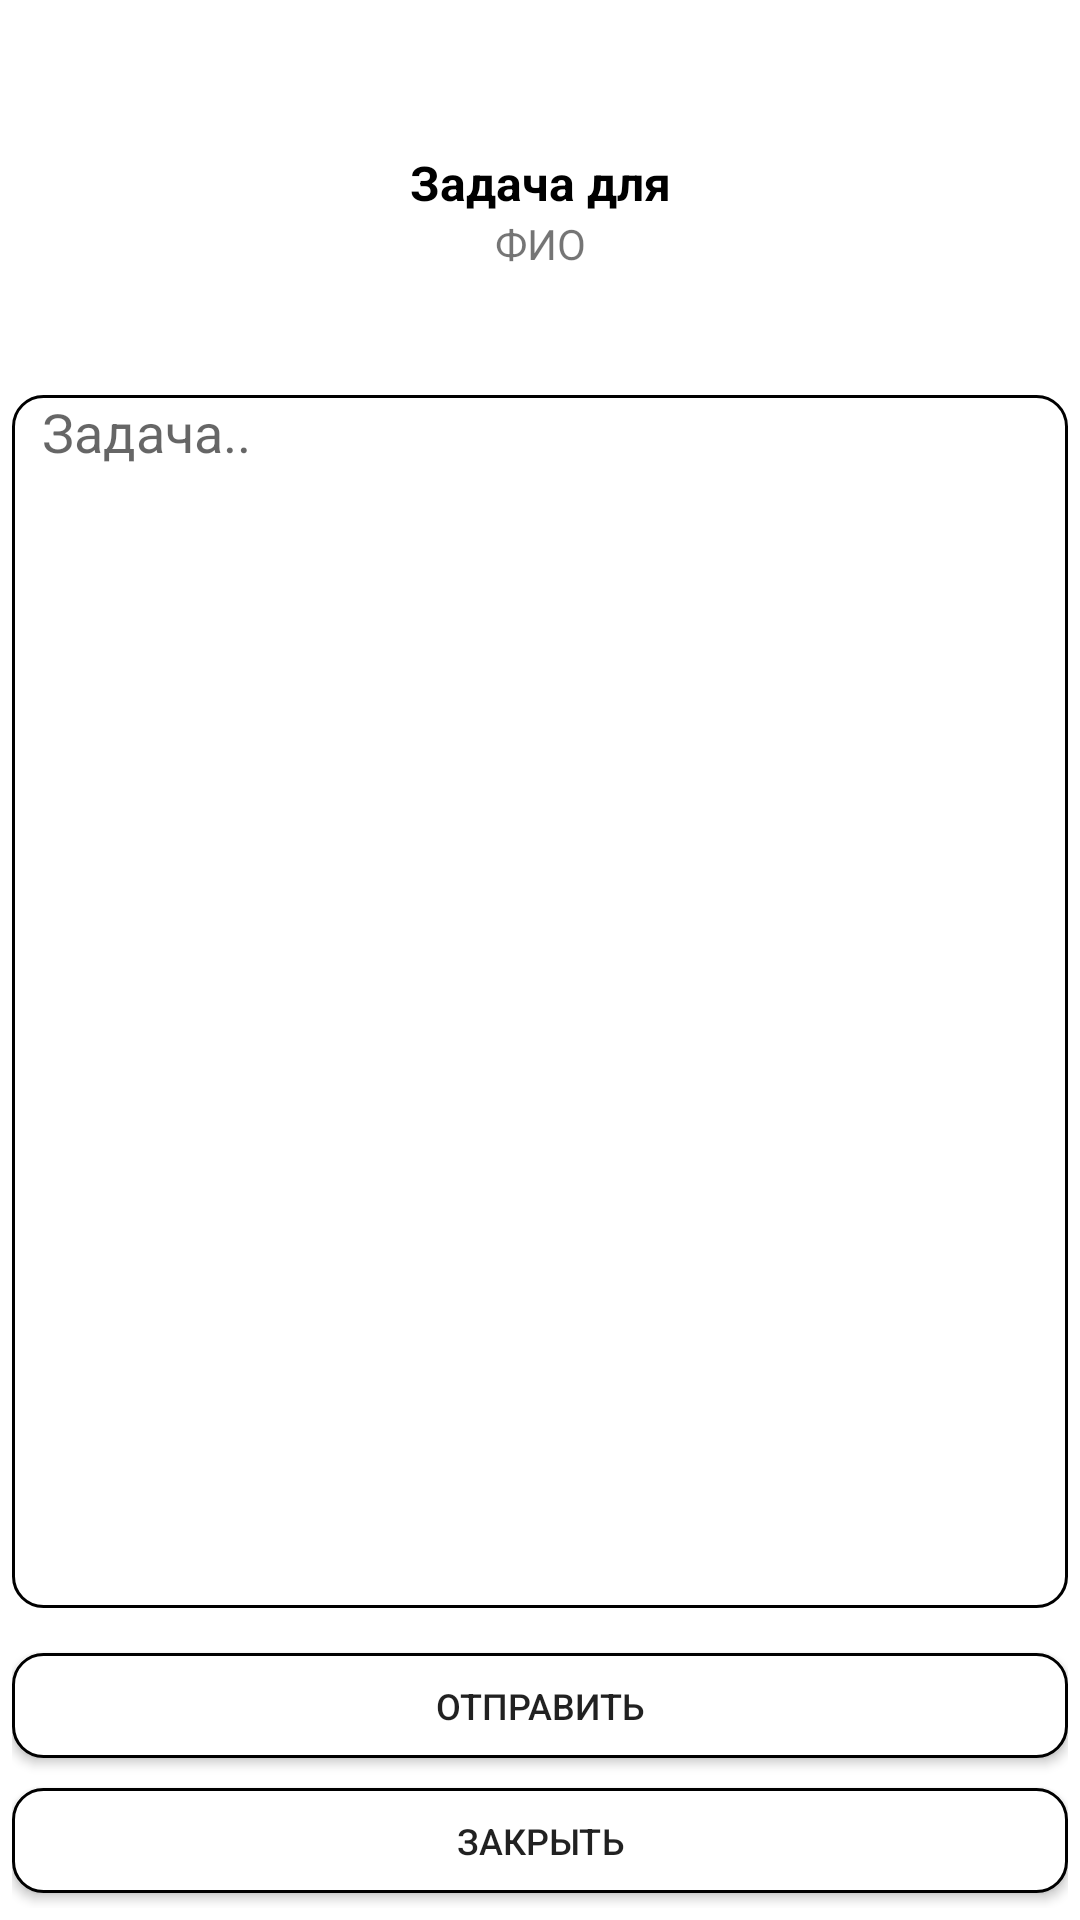

Produce the Android XML layout that renders to this screen, including the resource entries it uses.
<!-- AndroidManifest.xml: application theme Theme.Iem -->
<!-- res/layout/fragment_task_adding.xml -->
<?xml version="1.0" encoding="utf-8"?>
<androidx.constraintlayout.widget.ConstraintLayout xmlns:android="http://schemas.android.com/apk/res/android"
    xmlns:app="http://schemas.android.com/apk/res-auto"
    android:orientation="vertical"
    android:layout_width="match_parent"
    android:layout_height="match_parent">
    <TextView
        android:id="@+id/top"
        android:layout_width="match_parent"
        android:layout_height="wrap_content"
        android:text="Задача для"
        android:textStyle="bold"
        android:textColor="@color/black"
        android:textSize="16sp"
        android:gravity="bottom|center"
        android:layout_marginTop="50sp"
        app:layout_constraintTop_toTopOf="parent"/>
    <TextView
        android:id="@+id/name"
        android:layout_width="match_parent"
        android:layout_height="50sp"
        android:gravity="center|top"
        android:text="ФИО"
        app:layout_constraintTop_toBottomOf="@+id/top"/>
    <EditText
        android:id="@+id/center"
        android:layout_width="match_parent"
        android:layout_height="32sp"
        android:background="@drawable/background_input"
        android:visibility="gone"
        android:paddingHorizontal="10sp"
        android:maxLines="1"
        android:hint="Назвать список"
        android:layout_marginHorizontal="4sp"
        app:layout_constraintTop_toBottomOf="@+id/name"/>
    <EditText
        android:id="@+id/content"
        android:layout_width="match_parent"
        android:layout_height="0sp"
        android:paddingHorizontal="10sp"
        android:background="@drawable/background_input"
        android:gravity="top"
        android:layout_marginHorizontal="4sp"
        android:layout_marginVertical="10sp"
        app:layout_constraintTop_toBottomOf="@+id/center"
        app:layout_constraintBottom_toTopOf="@+id/bottom"
        android:hint="Задача.."/>
    <LinearLayout
        android:id="@+id/bottom"
        android:layout_width="match_parent"
        android:layout_height="wrap_content"
        android:orientation="vertical"
        android:layout_margin="4sp"
        app:layout_constraintBottom_toBottomOf="parent"
        app:layout_constraintStart_toStartOf="parent">
        <Button
            android:id="@+id/adder"
            android:layout_width="match_parent"
            android:layout_height="35sp"
            android:layout_marginVertical="5sp"
            android:textSize="12sp"
            android:background="@drawable/background_input"
            android:text="Отправить" />
        <Button
            android:id="@+id/cancel"
            android:layout_width="match_parent"
            android:layout_height="35sp"
            android:textSize="12sp"
            android:layout_marginVertical="5sp"
            android:background="@drawable/background_input"
            android:text="Закрыть" />
    </LinearLayout>
</androidx.constraintlayout.widget.ConstraintLayout>
<!-- resources referenced by this layout -->
<resources>
  <color name="black">#FF000000</color>
  <!-- drawable background_input (drawable) -->
  <?xml version="1.0" encoding="utf-8"?>
  <shape xmlns:android="http://schemas.android.com/apk/res/android"
      android:shape="rectangle">
      <solid android:color="@color/white" />
      <stroke android:color="@color/black" android:width="1sp" />
      <corners android:radius="10sp" />
  </shape>
  <style name="Theme.Iem" parent="Theme.MaterialComponents.DayNight.DarkActionBar">
          
  
          <item name="colorPrimary">@color/black_button</item>
          <item name="colorPrimaryVariant">@color/black</item>
          <item name="colorOnPrimary">@color/white</item>
          
          <item name="colorSecondary">@color/teal_200</item>
          <item name="colorSecondaryVariant">@color/teal_700</item>
          <item name="colorOnSecondary">@color/black</item>
          
          <item name="android:statusBarColor" tools:targetApi="l">?attr/colorPrimaryVariant</item>
          
      </style>
  <color name="white">#FFFFFFFF</color>
  <color name="black_button">#1f1f1e</color>
  <color name="teal_200">#FF03DAC5</color>
  <color name="teal_700">#FF018786</color>
</resources>
